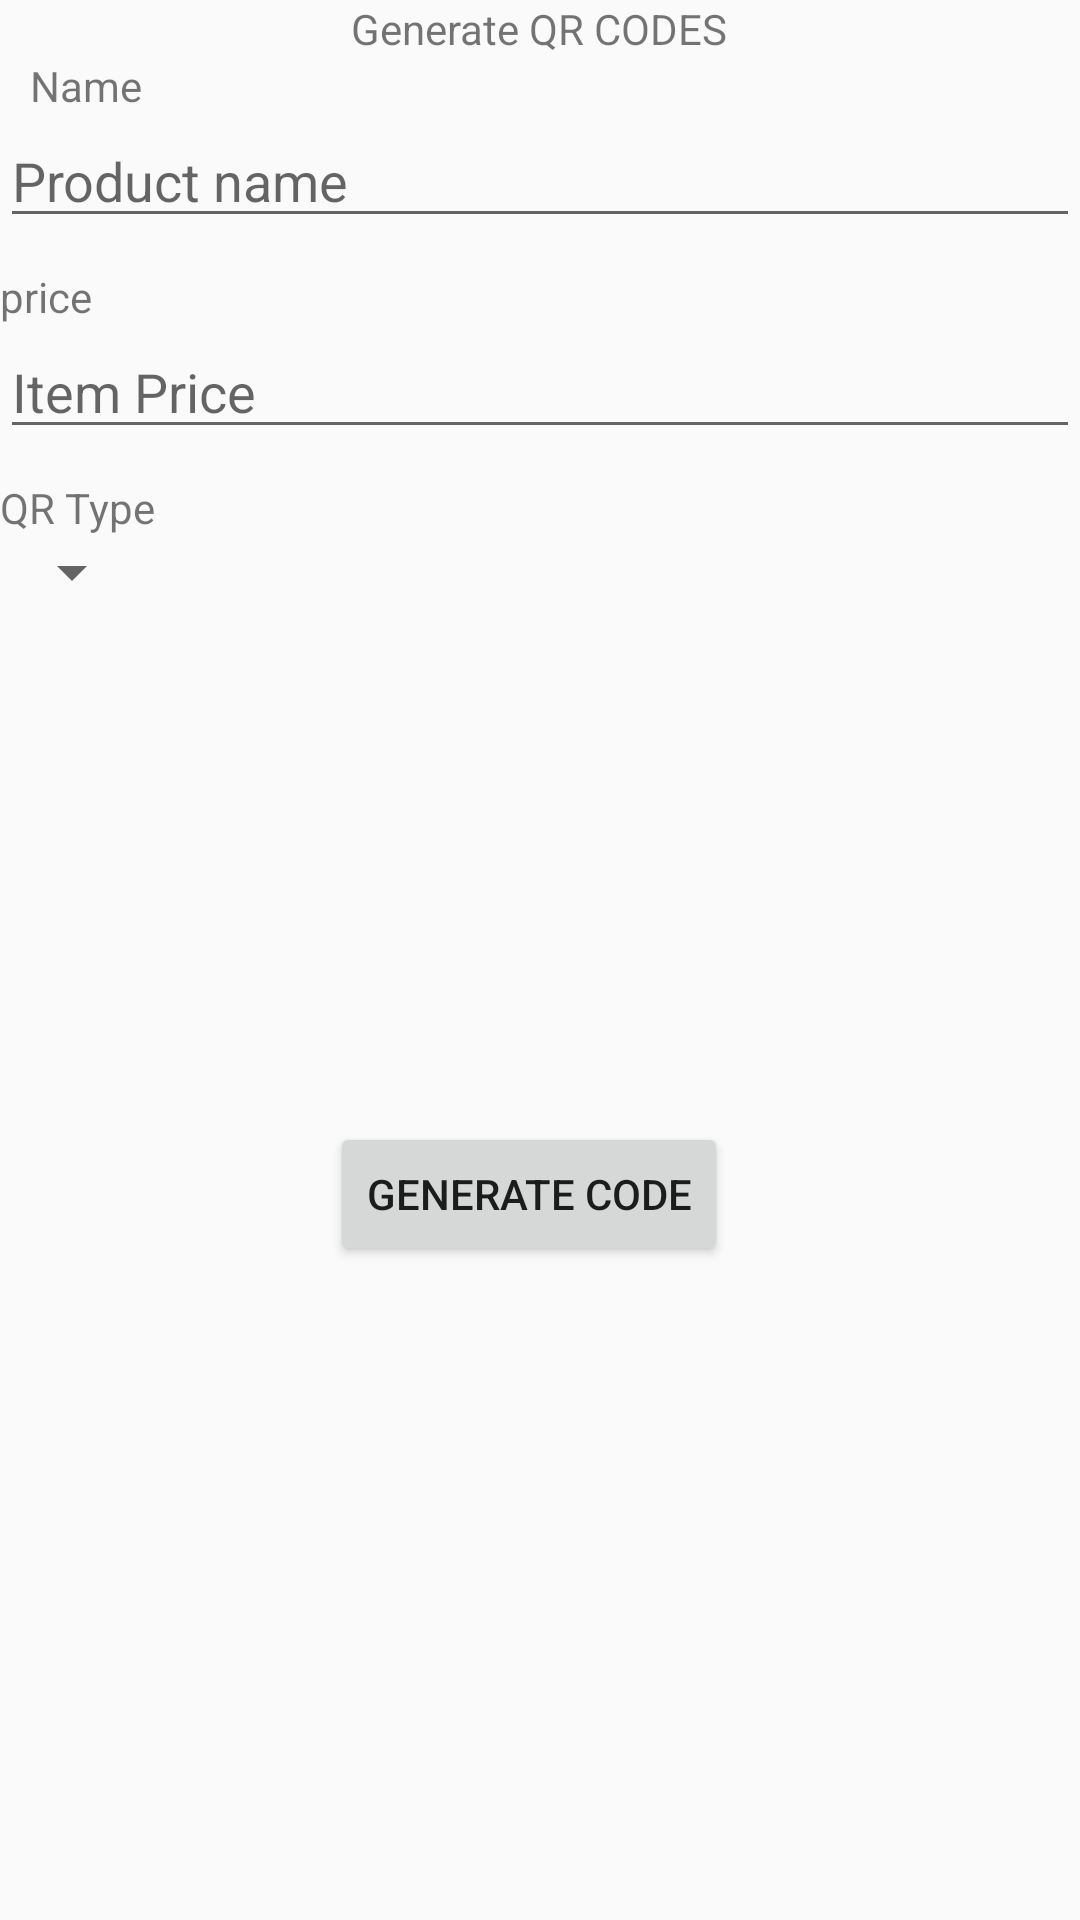

This screen was rendered from an Android layout file. Write that file and the resources it references.
<!-- AndroidManifest.xml: application theme AppTheme -->
<!-- res/layout/generate_qrcode.xml -->
<?xml version="1.0" encoding="utf-8"?>
<RelativeLayout xmlns:android="http://schemas.android.com/apk/res/android"
    xmlns:tools="http://schemas.android.com/tools"
    android:layout_width="match_parent"
    android:layout_height="match_parent"
    tools:context=".MyFragmentClass.GenerateQRCode">

    <TextView
        android:id="@+id/txtTitle"
        android:layout_width="wrap_content"
        android:layout_height="wrap_content"
        android:layout_centerHorizontal="true"
        android:text="Generate QR CODES" />
    
    <TextView
        android:id="@+id/itemName"
        android:layout_width="wrap_content"
        android:layout_height="wrap_content"
        android:layout_below="@id/txtTitle"
        android:layout_marginStart="10dp"
        android:text="Name" />


    <EditText
        android:id="@+id/txtName"
        android:layout_width="match_parent"
        android:layout_height="wrap_content"
        android:layout_alignParentLeft="true"
        android:layout_below="@id/itemName"
        android:hint="Product name" />

    
    <TextView
        android:id="@+id/txtPriceDescr"
        android:layout_width="wrap_content"
        android:layout_height="wrap_content"
        android:layout_alignParentLeft="true"
        android:layout_below="@id/txtName"
        android:layout_marginTop="10dp"
        android:text="price" />

    <EditText
        android:id="@+id/txtDescr"
        android:layout_width="match_parent"
        android:layout_height="wrap_content"
        android:layout_alignParentLeft="true"
        android:layout_below="@id/txtPriceDescr"
        android:hint="Item Price" />

    
    <ImageView
        android:id="@+id/imgView"
        android:layout_width="wrap_content"
        android:layout_height="wrap_content"
        android:layout_below="@id/txtDescr" />

    <TextView
        android:id="@+id/itemTag"
        android:layout_width="wrap_content"
        android:layout_height="wrap_content"
        android:layout_alignParentLeft="true"
        android:layout_below="@id/imgView"
        android:layout_marginTop="10dp"
        android:text="QR Type" />


    <Spinner
        android:id="@+id/qrSpinner"
        android:layout_width="wrap_content"
        android:layout_height="wrap_content"
        android:layout_alignParentLeft="true"
        android:layout_below="@id/itemTag" />


    <Button
        android:id="@+id/btnSend"
        android:layout_width="wrap_content"
        android:layout_height="wrap_content"
        android:layout_below="@id/qrSpinner"
        android:layout_centerHorizontal="true"
        android:visibility="invisible"
        android:text="Send via" />
    

    <Button
        android:id="@+id/btnGenerate"
        android:layout_width="wrap_content"
        android:layout_height="wrap_content"
        android:layout_alignEnd="@+id/txtTitle"
        android:layout_alignParentBottom="true"
        android:layout_marginBottom="218dp"
        android:text="Generate code" />

</RelativeLayout>
<!-- resources referenced by this layout -->
<resources>
  <style name="AppTheme" parent="Theme.AppCompat.Light.NoActionBar">
          
          <item name="colorPrimary">@color/colorPrimary</item>
          <item name="colorPrimaryDark">@color/colorPrimaryDark</item>
          <item name="colorAccent">@color/colorAccent</item>
      </style>
  <color name="colorPrimary">#ffbb03</color>
  <color name="colorPrimaryDark">#ffbb03</color>
  <color name="colorAccent">#ff3d4e</color>
</resources>
